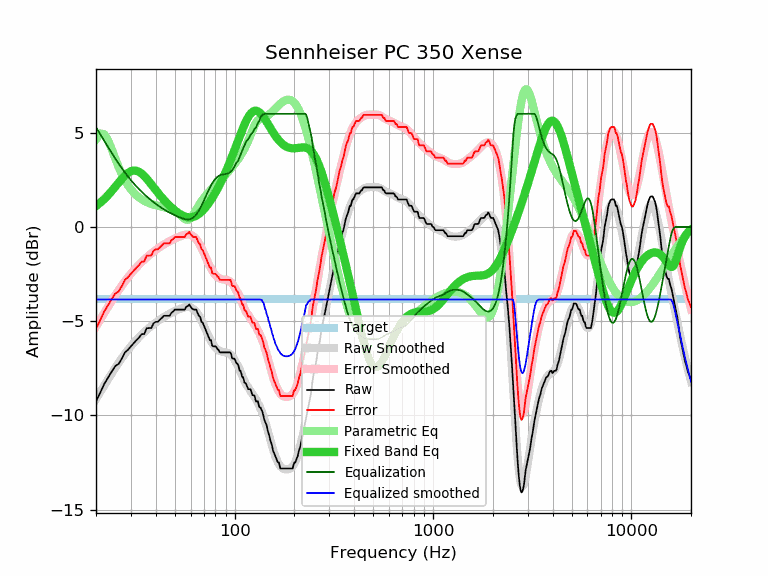

Data behind this chart, as committed beside it:
frequency, raw, error, smoothed, error_smoothed, equalization, parametric_eq, equalized_raw, equalized_smoothed, target
20, -9.25, -5.41, -9.13, -5.29, 5.29, 1.10, -3.97, -3.85, -3.85
21, -8.79, -4.95, -8.76, -4.92, 4.92, 1.28, -3.88, -3.85, -3.85
22, -8.33, -4.49, -8.41, -4.57, 4.57, 1.47, -3.77, -3.85, -3.85
23, -7.99, -4.15, -8.08, -4.23, 4.23, 1.68, -3.76, -3.85, -3.85
24, -7.67, -3.83, -7.77, -3.92, 3.92, 1.90, -3.75, -3.85, -3.85
25, -7.38, -3.54, -7.48, -3.63, 3.63, 2.13, -3.75, -3.85, -3.85
26, -7.26, -3.42, -7.21, -3.36, 3.36, 2.35, -3.90, -3.85, -3.85
27, -6.98, -3.14, -6.96, -3.11, 3.11, 2.55, -3.87, -3.85, -3.85
28, -6.65, -2.81, -6.73, -2.88, 2.88, 2.73, -3.77, -3.85, -3.85
29, -6.51, -2.67, -6.52, -2.67, 2.67, 2.86, -3.84, -3.85, -3.85
30, -6.33, -2.49, -6.33, -2.48, 2.48, 2.95, -3.85, -3.85, -3.85
31, -6.16, -2.32, -6.15, -2.30, 2.30, 2.99, -3.86, -3.85, -3.85
32, -6.00, -2.16, -5.99, -2.14, 2.14, 2.98, -3.86, -3.85, -3.85
33, -5.86, -2.02, -5.84, -2.00, 2.00, 2.92, -3.87, -3.85, -3.85
34, -5.68, -1.84, -5.71, -1.86, 1.86, 2.82, -3.82, -3.85, -3.85
35, -5.68, -1.84, -5.58, -1.73, 1.73, 2.70, -3.95, -3.85, -3.85
36, -5.37, -1.53, -5.46, -1.62, 1.62, 2.56, -3.76, -3.85, -3.85
37, -5.36, -1.52, -5.36, -1.51, 1.51, 2.41, -3.85, -3.85, -3.85
38, -5.36, -1.52, -5.26, -1.41, 1.41, 2.26, -3.95, -3.85, -3.85
39, -5.11, -1.27, -5.16, -1.31, 1.31, 2.11, -3.80, -3.85, -3.85
40, -5.03, -1.19, -5.07, -1.23, 1.23, 1.96, -3.81, -3.85, -3.85
41, -5.03, -1.19, -4.99, -1.14, 1.14, 1.81, -3.89, -3.85, -3.85
42, -4.92, -1.08, -4.91, -1.07, 1.07, 1.68, -3.86, -3.85, -3.85
43, -4.82, -0.98, -4.84, -1.00, 1.00, 1.55, -3.83, -3.85, -3.85
44, -4.71, -0.87, -4.78, -0.93, 0.93, 1.43, -3.78, -3.85, -3.85
45, -4.71, -0.87, -4.72, -0.87, 0.87, 1.32, -3.84, -3.85, -3.85
46, -4.71, -0.87, -4.66, -0.81, 0.81, 1.22, -3.90, -3.85, -3.85
47, -4.71, -0.87, -4.60, -0.76, 0.76, 1.12, -3.96, -3.85, -3.85
48, -4.55, -0.71, -4.55, -0.71, 0.71, 1.03, -3.85, -3.85, -3.85
49, -4.48, -0.64, -4.51, -0.66, 0.66, 0.95, -3.82, -3.85, -3.85
50, -4.38, -0.54, -4.46, -0.62, 0.62, 0.87, -3.77, -3.85, -3.85
51, -4.38, -0.54, -4.42, -0.58, 0.58, 0.80, -3.81, -3.85, -3.85
52, -4.38, -0.54, -4.38, -0.54, 0.54, 0.74, -3.85, -3.85, -3.85
53, -4.38, -0.54, -4.35, -0.50, 0.50, 0.68, -3.88, -3.85, -3.85
54, -4.38, -0.54, -4.32, -0.47, 0.47, 0.63, -3.91, -3.85, -3.85
55, -4.38, -0.54, -4.29, -0.44, 0.44, 0.59, -3.94, -3.85, -3.85
56, -4.38, -0.54, -4.27, -0.42, 0.42, 0.56, -3.96, -3.85, -3.85
57, -4.23, -0.39, -4.25, -0.41, 0.41, 0.53, -3.83, -3.85, -3.85
58, -4.20, -0.36, -4.25, -0.40, 0.40, 0.52, -3.80, -3.85, -3.85
59, -4.11, -0.27, -4.25, -0.41, 0.41, 0.51, -3.71, -3.85, -3.85
60, -4.22, -0.38, -4.27, -0.43, 0.43, 0.51, -3.80, -3.85, -3.85
61, -4.33, -0.49, -4.31, -0.46, 0.46, 0.52, -3.87, -3.85, -3.85
62, -4.38, -0.54, -4.35, -0.51, 0.51, 0.54, -3.88, -3.85, -3.85
63, -4.38, -0.54, -4.42, -0.57, 0.57, 0.56, -3.81, -3.85, -3.85
64, -4.38, -0.54, -4.50, -0.65, 0.65, 0.60, -3.73, -3.85, -3.85
65, -4.56, -0.72, -4.60, -0.75, 0.75, 0.64, -3.81, -3.85, -3.85
66, -4.71, -0.87, -4.71, -0.86, 0.86, 0.68, -3.85, -3.85, -3.85
67, -4.77, -0.93, -4.83, -0.98, 0.98, 0.74, -3.79, -3.85, -3.85
68, -5.03, -1.19, -4.96, -1.12, 1.12, 0.80, -3.92, -3.85, -3.85
69, -5.07, -1.23, -5.11, -1.26, 1.26, 0.86, -3.81, -3.85, -3.85
70, -5.23, -1.39, -5.25, -1.40, 1.40, 0.93, -3.83, -3.85, -3.85
71, -5.39, -1.55, -5.40, -1.55, 1.55, 1.01, -3.84, -3.85, -3.85
72, -5.55, -1.71, -5.54, -1.69, 1.69, 1.09, -3.86, -3.85, -3.85
73, -5.70, -1.86, -5.68, -1.83, 1.83, 1.17, -3.87, -3.85, -3.85
74, -5.86, -2.02, -5.81, -1.97, 1.97, 1.26, -3.90, -3.85, -3.85
75, -6.00, -2.16, -5.94, -2.09, 2.09, 1.34, -3.91, -3.85, -3.85
76, -6.00, -2.16, -6.05, -2.21, 2.21, 1.43, -3.80, -3.85, -3.85
77, -6.29, -2.45, -6.16, -2.31, 2.31, 1.53, -3.98, -3.85, -3.85
78, -6.33, -2.49, -6.25, -2.40, 2.40, 1.62, -3.93, -3.85, -3.85
79, -6.33, -2.49, -6.33, -2.48, 2.48, 1.72, -3.85, -3.85, -3.85
... 553 more rows
